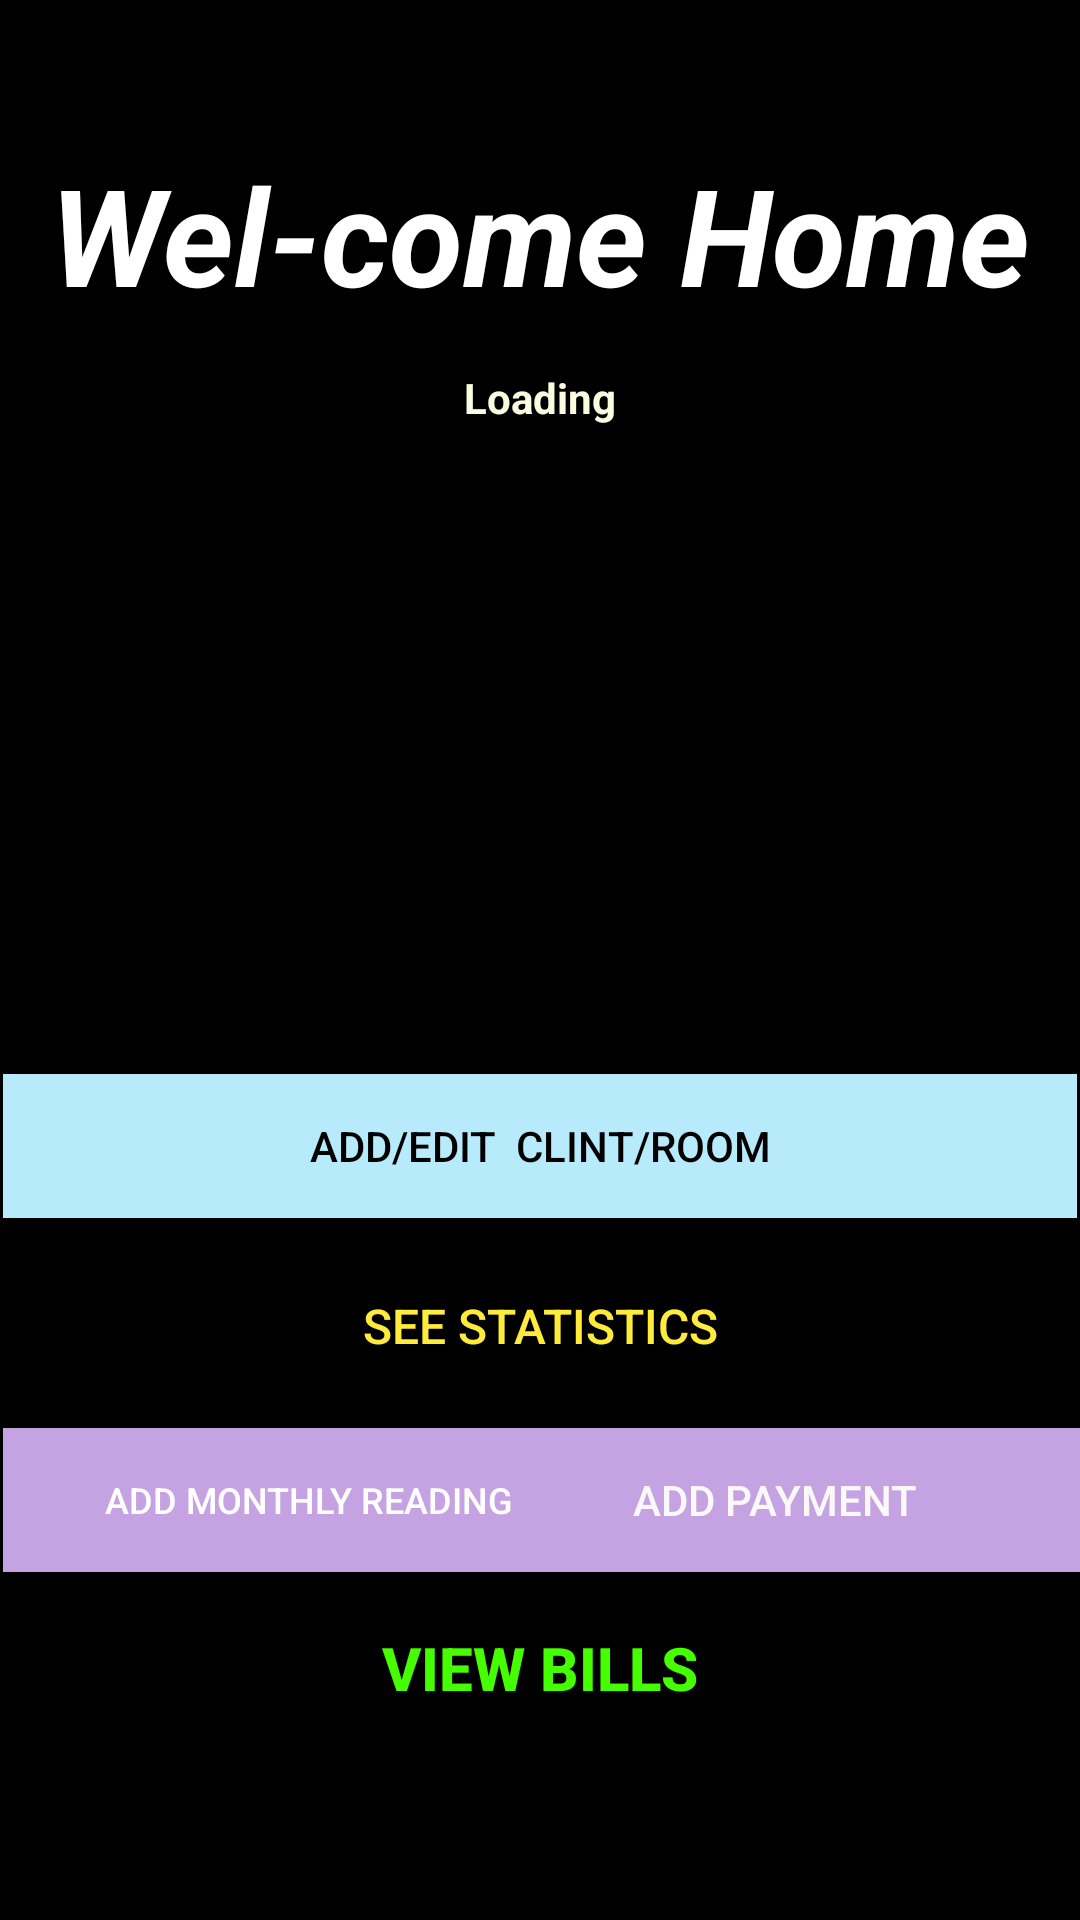

Reconstruct the res/layout file that produces this screen, plus the resources it refers to.
<!-- AndroidManifest.xml: application theme Theme.Home_Rent_Billing -->
<!-- res/layout/activity_main2.xml -->
<?xml version="1.0" encoding="utf-8"?>
<androidx.constraintlayout.widget.ConstraintLayout xmlns:android="http://schemas.android.com/apk/res/android"
    xmlns:app="http://schemas.android.com/apk/res-auto"
    xmlns:tools="http://schemas.android.com/tools"
    android:layout_width="match_parent"
    android:layout_height="match_parent"
    android:background="@color/black"
    tools:context=".MainActivity2">

    <TextView
        android:id="@+id/textView3"
        android:layout_width="wrap_content"
        android:layout_height="wrap_content"
        android:layout_marginTop="48dp"
        android:text="Wel-come Home"
        android:textColor="#FFFFFF"
        android:textSize="45sp"
        android:textStyle="bold|italic"
        app:layout_constraintEnd_toEndOf="parent"
        app:layout_constraintStart_toStartOf="parent"
        app:layout_constraintTop_toTopOf="parent" />

    <Button
        android:id="@+id/addnewentry"
        android:layout_width="0dp"
        android:layout_height="wrap_content"
        android:layout_marginStart="1dp"
        android:layout_marginLeft="1dp"
        android:layout_marginEnd="1dp"
        android:layout_marginRight="1dp"
        android:layout_marginBottom="70dp"
        android:background="#FF0000"
        android:text="Add/Edit  Clint/Room"
        android:textColor="#000000"
        app:backgroundTint="#B7EAFA"
        app:iconTint="#00DAB3B3"
        app:layout_constraintBottom_toTopOf="@+id/addread"
        app:layout_constraintEnd_toEndOf="parent"
        app:layout_constraintHorizontal_bias="1.0"
        app:layout_constraintStart_toStartOf="parent" />

    <Button
        android:id="@+id/viewbill"
        android:layout_width="0dp"
        android:layout_height="wrap_content"
        android:layout_marginBottom="60dp"
        android:background="#05FFFFFF"
        android:text="View Bills"
        android:textColor="#45FF00"
        android:textSize="20sp"
        android:textStyle="bold"
        app:backgroundTint="#00FFFFFF"
        app:iconTint="#FFFFFF"
        app:layout_constraintBottom_toBottomOf="parent"
        app:layout_constraintEnd_toEndOf="parent"
        app:layout_constraintHorizontal_bias="1.0"
        app:layout_constraintStart_toStartOf="parent" />

    <Button
        android:id="@+id/addpayment"
        android:layout_width="204dp"
        android:layout_height="wrap_content"
        android:layout_marginBottom="116dp"
        android:background="#FD0000"
        android:text="Add Payment"
        android:textColor="#FAF9F9"
        app:backgroundTint="#C5A3E3"
        app:iconTint="#FFFFFF"
        app:layout_constraintBottom_toBottomOf="parent"
        app:layout_constraintEnd_toEndOf="parent" />

    <Button
        android:id="@+id/addread"
        android:layout_width="204dp"
        android:layout_height="48dp"
        android:layout_marginStart="1dp"
        android:layout_marginLeft="1dp"
        android:layout_marginBottom="116dp"
        android:background="#FF0404"
        android:text="Add Monthly Reading"
        android:textColor="#FFFFFF"
        android:textSize="12sp"
        app:backgroundTint="#C5A3E3"
        app:iconTint="#FFFFFF"
        app:layout_constraintBottom_toBottomOf="parent"
        app:layout_constraintStart_toStartOf="parent" />

    <ImageView
        android:id="@+id/imageView2"
        android:layout_width="433dp"
        android:layout_height="239dp"
        android:layout_marginTop="60dp"
        app:layout_constraintEnd_toEndOf="parent"
        app:layout_constraintStart_toStartOf="parent"
        app:layout_constraintTop_toBottomOf="@+id/textView3"
        app:srcCompat="@color/black" />

    <TextView
        android:id="@+id/textView10"
        android:layout_width="wrap_content"
        android:layout_height="wrap_content"
        android:layout_marginStart="167dp"
        android:layout_marginLeft="167dp"
        android:layout_marginTop="440dp"
        android:layout_marginEnd="164dp"
        android:layout_marginRight="164dp"
        android:textAllCaps="true"
        android:textColor="#E1FFFFFF"
        android:textSize="20sp"
        android:textStyle="bold|italic"
        app:layout_constraintEnd_toEndOf="parent"
        app:layout_constraintStart_toStartOf="parent"
        app:layout_constraintTop_toTopOf="parent" />

    <TextView
        android:id="@+id/textView20"
        android:layout_width="wrap_content"
        android:layout_height="wrap_content"
        android:layout_marginStart="167dp"
        android:layout_marginLeft="167dp"
        android:layout_marginTop="472dp"
        android:layout_marginEnd="164dp"
        android:layout_marginRight="164dp"
        android:textAllCaps="false"
        android:textColor="#E1CEFB50"
        android:textSize="14sp"
        android:textStyle="italic"
        app:layout_constraintEnd_toEndOf="parent"
        app:layout_constraintStart_toStartOf="parent"
        app:layout_constraintTop_toTopOf="parent" />

    <TextView
        android:id="@+id/textView28"
        android:layout_width="wrap_content"
        android:layout_height="wrap_content"
        android:layout_marginStart="167dp"
        android:layout_marginLeft="167dp"
        android:layout_marginTop="490dp"
        android:layout_marginEnd="164dp"
        android:layout_marginRight="164dp"
        android:textAllCaps="false"
        android:textColor="#E1CFFD7A"
        android:textSize="14sp"
        android:textStyle="italic"
        app:layout_constraintEnd_toEndOf="parent"
        app:layout_constraintHorizontal_bias="0.521"
        app:layout_constraintStart_toStartOf="parent"
        app:layout_constraintTop_toTopOf="parent" />

    <TextView
        android:id="@+id/tvname"
        android:layout_width="wrap_content"
        android:layout_height="wrap_content"
        android:layout_marginTop="15dp"
        android:text="Loading"
        android:textColor="#FAFBDF"
        android:textStyle="bold"
        app:layout_constraintEnd_toEndOf="parent"
        app:layout_constraintStart_toStartOf="parent"
        app:layout_constraintTop_toBottomOf="@+id/textView3" />

    <Button
        android:id="@+id/button5"
        android:layout_width="wrap_content"
        android:layout_height="wrap_content"
        android:layout_marginTop="12dp"
        android:background="#00FFFFFF"
        android:text="See Statistics"
        android:textColor="#FFEB3B"
        android:textSize="16sp"
        app:backgroundTint="#00FFFFFF"
        app:iconPadding="8sp"
        app:layout_constraintEnd_toEndOf="parent"
        app:layout_constraintStart_toStartOf="parent"
        app:layout_constraintTop_toBottomOf="@+id/addnewentry" />

</androidx.constraintlayout.widget.ConstraintLayout>
<!-- resources referenced by this layout -->
<resources>
  <style name="Theme.Home_Rent_Billing" parent="Theme.MaterialComponents.DayNight.DarkActionBar">
          
          <item name="colorPrimary">@color/purple_500</item>
          <item name="colorPrimaryVariant">@color/purple_700</item>
          <item name="colorOnPrimary">@color/white</item>
          
          <item name="colorSecondary">@color/teal_200</item>
          <item name="colorSecondaryVariant">@color/teal_700</item>
          <item name="colorOnSecondary">@color/black</item>
          
          <item name="android:statusBarColor" tools:targetApi="l">?attr/colorPrimaryVariant</item>
          
      </style>
  <!-- not gathered from this repository: default colours our renderer supplied (Android Studio template values) -->
  <color name="purple_500">#FF6200EE</color>
  <color name="purple_700">#FF3700B3</color>
  <color name="teal_200">#FF03DAC5</color>
  <color name="teal_700">#FF018786</color>
  <color name="black">#FF000000</color>
  <color name="white">#FFFFFFFF</color>
</resources>
